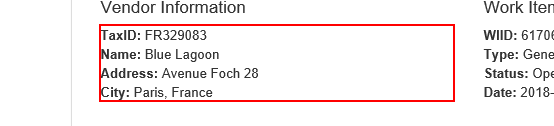
Task: Generate Yearly Report Performer Using Robotic Enterprise Framework
Workflow: System1_ExtractVendorInformation

Step 1: get-text from the paragraph in window 'ACME System 1 - Work Items'
